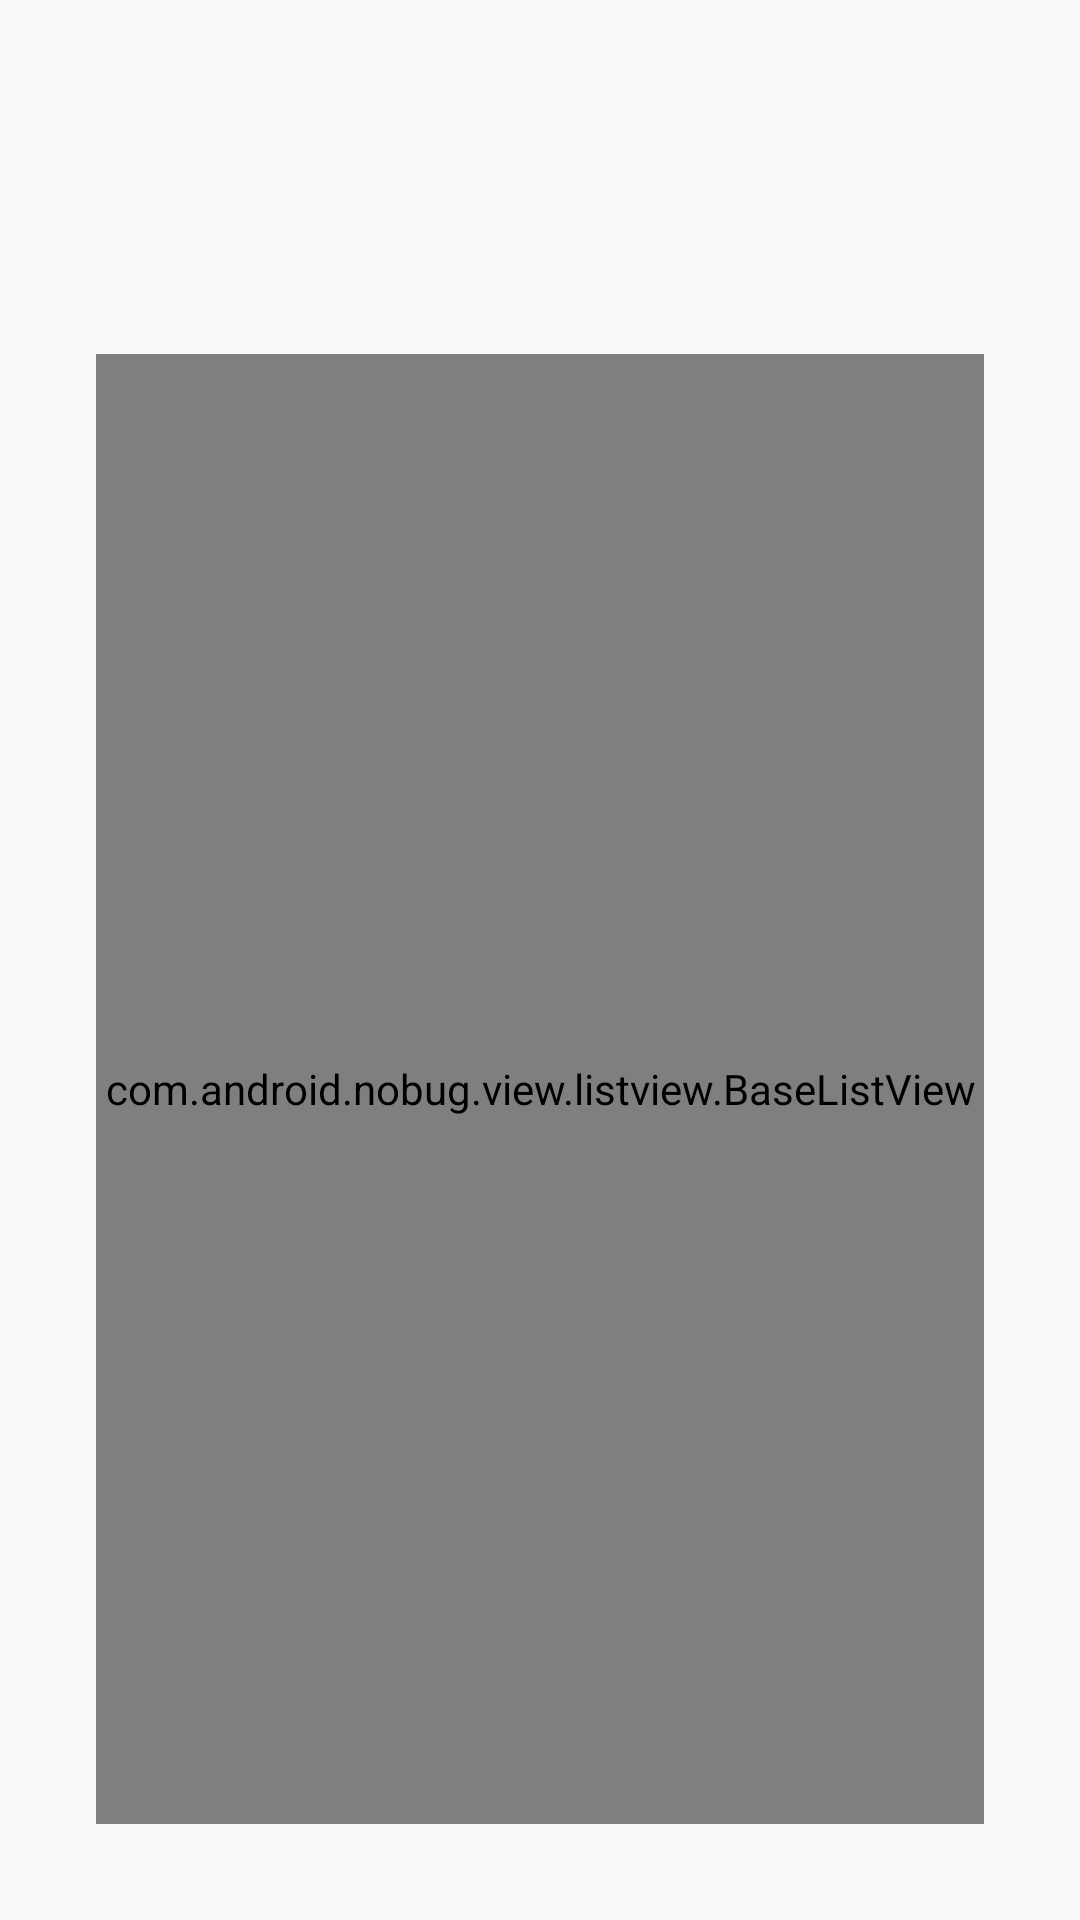

Layout XML and referenced resources for this Android screen:
<!-- AndroidManifest.xml: application theme AppTheme -->
<!-- res/layout/fragment_info_guide.xml -->
<?xml version="1.0" encoding="utf-8"?>
<RelativeLayout xmlns:android="http://schemas.android.com/apk/res/android"
    android:padding="32dp"
    android:layout_width="match_parent"
    android:layout_height="match_parent" >

    <TextView
        android:id="@+id/titleField"
        android:textColor="@android:color/black"
        android:textSize="20sp"
        android:layout_width="match_parent"
        android:layout_height="wrap_content" />

    <TextView
        android:paddingTop="15dp"
        android:layout_below="@id/titleField"
        android:id="@+id/descriptionField"
        android:textColor="@color/color_757575"
        android:textSize="14sp"
        android:layout_width="match_parent"
        android:layout_height="wrap_content" />

    <com.android.nobug.view.listview.BaseListView
        android:layout_marginTop="25dp"
        android:layout_below="@id/descriptionField"
        android:id="@+id/listView"
        android:divider="@android:color/transparent"
        android:layout_width="match_parent"
        android:layout_height="match_parent" />

</RelativeLayout>
<!-- resources referenced by this layout -->
<resources>
  <color name="color_757575">#757575</color>
  <style name="AppTheme" parent="Theme.AppCompat.Light.DarkActionBar">
          
          <item name="colorPrimary">@color/colorPrimary</item>
          <item name="colorPrimaryDark">@color/colorPrimaryDark</item>
          <item name="colorAccent">@color/colorAccent</item>
  
          <item name="colorControlNormal">@color/color_dddddd</item>
          <item name="colorControlActivated">@color/colorPrimary</item>
  
          <item name="android:actionMenuTextAppearance">@style/ActionbarMenuTextAppearance</item>
          <item name="actionMenuTextAppearance">@style/ActionbarMenuTextAppearance</item>
  
          <item name="listPreferredItemPaddingLeft">30dp</item>
  
      </style>
  <color name="colorPrimary">#3AB493</color>
  <color name="colorPrimaryDark">#24A381</color>
  <color name="colorAccent">#FFD701</color>
  <color name="color_dddddd">#DDDDDD</color>
  <style name="ActionbarMenuTextAppearance" parent="@style/TextAppearance.AppCompat.Widget.ActionBar.Menu">
          <item name="android:textAllCaps">false</item>
          <item name="textAllCaps">false</item>
          <item name="android:textSize">16sp</item>
      </style>
</resources>
